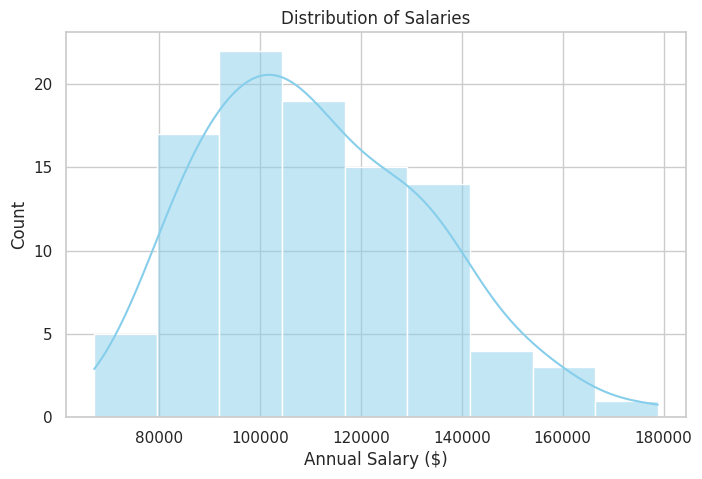
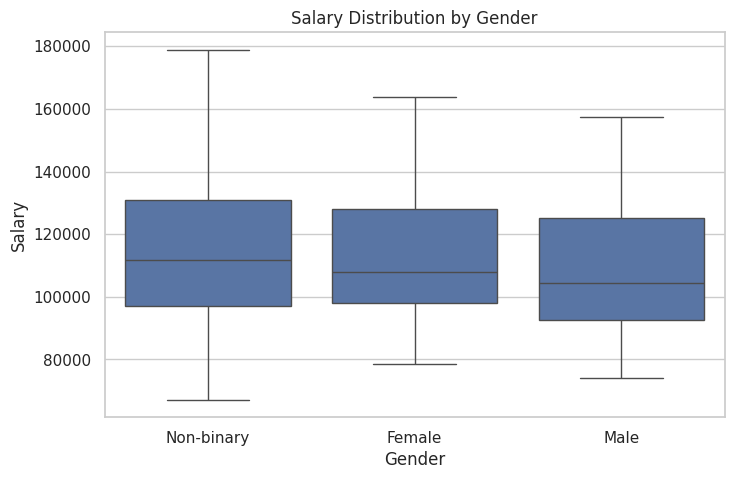
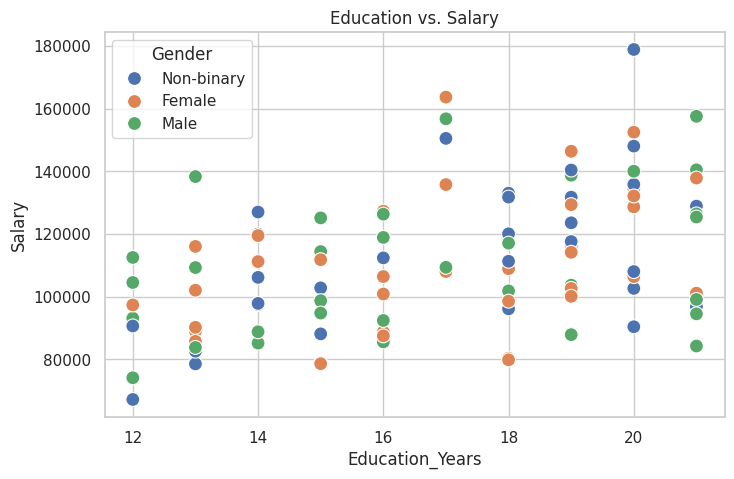
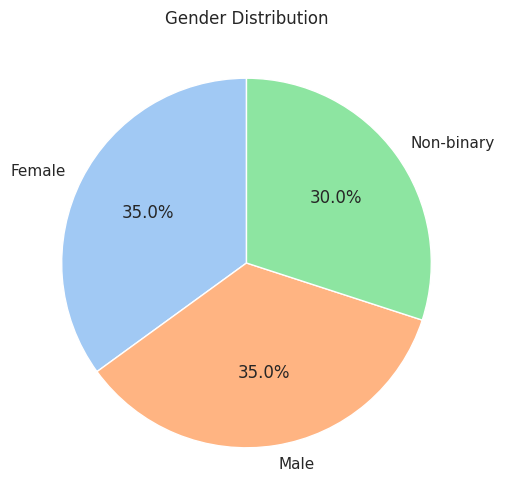

These figures' Python source, in order:

# Check if running in Google Colab
try:
    import google.colab
    IN_COLAB = True
    print("Running in Google Colab. Installing dependencies...")
    !pip install -q seaborn pandas numpy matplotlib
except ImportError:
    IN_COLAB = False
    print("Running locally. Assuming dependencies are installed.")



import matplotlib.pyplot as plt
import seaborn as sns
import pandas as pd
import numpy as np

# Set the theme
sns.set_theme(style="whitegrid")

# Generate Synthetic Data
np.random.seed(42)
df = pd.DataFrame({
    'Education_Years': np.random.randint(12, 22, 100),
    'Salary': np.random.normal(60000, 20000, 100),
    'Gender': np.random.choice(['Male', 'Female', 'Non-binary'], 100)
})
# Add a relationship: Higher education -> Higher salary
df['Salary'] += df['Education_Years'] * 3000



plt.figure(figsize=(8, 5))
sns.histplot(df['Salary'], kde=True, color='skyblue')
plt.title('Distribution of Salaries')
plt.xlabel('Annual Salary ($)')
plt.show()



plt.figure(figsize=(8, 5))
sns.boxplot(x='Gender', y='Salary', data=df)
plt.title('Salary Distribution by Gender')
plt.show()



plt.figure(figsize=(8, 5))
sns.scatterplot(x='Education_Years', y='Salary', hue='Gender', data=df, s=100)
plt.title('Education vs. Salary')
plt.show()



plt.figure(figsize=(6, 6))
df['Gender'].value_counts().plot.pie(autopct='%1.1f%%', startangle=90, colors=sns.color_palette('pastel'))
plt.title('Gender Distribution')
plt.ylabel('') # Hide y-label
plt.show()
